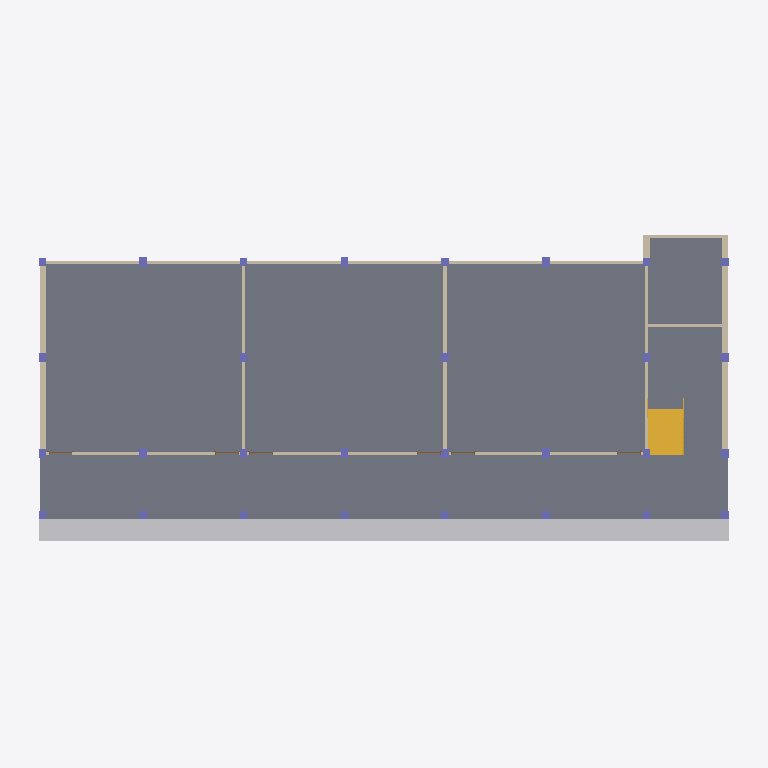
Plan cut of the same IFC building model at storey 'Level 1' (level 0.00 m, cut at 1.40 m), seen from above with north up, elements coloured by IFC class: 29 columns (violet), 26 walls (beige), 5 doors (brown), 1 slab (grey), 1 other element (light grey), 1 stair (yellow). Cut surfaces are drawn darker.
Extent 28.7 m × 12.7 m × 14.0 m (x, y, z). Storeys (8): Level 1 at 0.00 m; Level 2 at 0.61 m; Level 3 at 4.12 m; Level 3.1 at 4.27 m; Level 4 at 7.77 m; Level 4.1 at 7.92 m; Level 5 at 11.43 m; Level 5.1 at 11.58 m. Elements (327): 131 IfcWallStandardCase, 87 IfcColumn, 42 IfcWindow, 19 IfcDoor, 19 IfcFurnishingElement, 18 IfcRailing, 7 IfcRoof, 3 IfcStair, 1 IfcSlab.

HEADER;
FILE_DESCRIPTION(('ViewDefinition [CoordinationView_V2.0]'),'2;1');
FILE_NAME('Project Number','2021-04-19T15:41:11',(''),(''),'The EXPRESS Data Manager Version 5.02.0100.07 : 28 Aug 2013','21.1.11.27 - Exporter 21.1.11.27 - Alternate UI 21.1.11.27','');
FILE_SCHEMA(('IFC2X3'));
ENDSEC;
DATA;
#127=IFCPROJECT('0AaJYCaRf4mufxI2H9Wg9n',#41,'Project Number',$,$,'Project Name','Project Status',(#119),#114);
#192=IFCSITE('0AaJYCaRf4mufxI2H9Wg9p',#41,'Default',$,$,#191,$,$,.ELEMENT.,$,$,$,$,$);
#137=IFCBUILDING('0AaJYCaRf4mufxI2H9Wg9m',#41,'',$,$,#32,$,'',.ELEMENT.,$,$,$);
#146=IFCBUILDINGSTOREY('0AaJYCaRf4mufxI2IsVLsV',#41,'Level 1',$,'Level:1/4" Head',#144,$,'Level 1',.ELEMENT.,0.0);
#152=IFCBUILDINGSTOREY('0AaJYCaRf4mufxI2IsVNjR',#41,'Level 2',$,'Level:1/4" Head',#151,$,'Level 2',.ELEMENT.,2.00000000000083);
#158=IFCBUILDINGSTOREY('0AaJYCaRf4mufxI2IsUP85',#41,'Level 3',$,'Level:1/4" Head',#157,$,'Level 3',.ELEMENT.,13.5000000000013);
#164=IFCBUILDINGSTOREY('0AaJYCaRf4mufxI2IsUP8f',#41,'Level 3.1',$,'Level:1/4" Head',#163,$,'Level 3.1',.ELEMENT.,14.0000000000013);
#170=IFCBUILDINGSTOREY('0AaJYCaRf4mufxI2IsUOsq',#41,'Level 4',$,'Level:1/4" Head',#169,$,'Level 4',.ELEMENT.,25.5000000000013);
#176=IFCBUILDINGSTOREY('0AaJYCaRf4mufxI2IsUOqz',#41,'Level 4.1',$,'Level:1/4" Head',#175,$,'Level 4.1',.ELEMENT.,26.0000000000013);
#182=IFCBUILDINGSTOREY('0AaJYCaRf4mufxI2IsUOpb',#41,'Level 5',$,'Level:1/4" Head',#181,$,'Level 5',.ELEMENT.,37.5000000000013);
#188=IFCBUILDINGSTOREY('0AaJYCaRf4mufxI2IsUOn2',#41,'Level 5.1',$,'Level:1/4" Head',#187,$,'Level 5.1',.ELEMENT.,38.0000000000013);
#15147=IFCSLAB('3Y3EnB2OTAixGuJHHEu_jv',#41,'Floor:2'':336115',$,'Floor:2''',#15114,#15145,'336115',.FLOOR.);
#15259=IFCFURNISHINGELEMENT('2TQxj_0nHA0PuolA5lg9zV',#41,'Casework 1:Casework 1:337024',$,'Casework 1:Casework 1',#15258,#15255,'337024');
#11097=IFCSTAIR('1LMU$FcsjEf9Cb8zWDe5iL',#41,'Assembled Stair:Stair:332168',$,'Assembled Stair:7" max riser 11" tread 2',#11096,$,'332168',.HALF_TURN_STAIR.);
#2451=IFCWALLSTANDARDCASE('39tGTocNn928y7iQ2_x4m5',#41,'Basic Wall:10":322773',$,'Basic Wall:10"',#2431,#2449,'322773');
#2362=IFCWALLSTANDARDCASE('39tGTocNn928y7iQ2_x4ov',#41,'Basic Wall:10":322665',$,'Basic Wall:10"',#2340,#2360,'322665');
#3502=IFCWALLSTANDARDCASE('39tGTocNn928y7iQ2_x5EL',#41,'Basic Wall:10":324421',$,'Basic Wall:10"',#3482,#3500,'324421');
#3559=IFCWALLSTANDARDCASE('39tGTocNn928y7iQ2_x5DQ',#41,'Basic Wall:10":324490',$,'Basic Wall:10"',#3539,#3557,'324490');
#3046=IFCWALLSTANDARDCASE('39tGTocNn928y7iQ2_x53o',#41,'Basic Wall:Generic - 5":323618',$,'Basic Wall:Generic - 5"',#3026,#3044,'323618');
#3103=IFCWALLSTANDARDCASE('39tGTocNn928y7iQ2_x52U',#41,'Basic Wall:Generic - 5":323662',$,'Basic Wall:Generic - 5"',#3083,#3101,'323662');
#2647=IFCWALLSTANDARDCASE('39tGTocNn928y7iQ2_x4x4',#41,'Basic Wall:Generic - 5":323092',$,'Basic Wall:Generic - 5"',#2627,#2645,'323092');
#2508=IFCWALLSTANDARDCASE('39tGTocNn928y7iQ2_x4s2',#41,'Basic Wall:Generic - 5":322898',$,'Basic Wall:Generic - 5"',#2488,#2506,'322898');
#2590=IFCWALLSTANDARDCASE('39tGTocNn928y7iQ2_x4ra',#41,'Basic Wall:Generic - 5":322996',$,'Basic Wall:Generic - 5"',#2570,#2588,'322996');
#2704=IFCWALLSTANDARDCASE('39tGTocNn928y7iQ2_x4w7',#41,'Basic Wall:Generic - 5":323159',$,'Basic Wall:Generic - 5"',#2684,#2702,'323159');
#2761=IFCWALLSTANDARDCASE('39tGTocNn928y7iQ2_x4vP',#41,'Basic Wall:Generic - 5":323209',$,'Basic Wall:Generic - 5"',#2741,#2759,'323209');
#2818=IFCWALLSTANDARDCASE('39tGTocNn928y7iQ2_x4uz',#41,'Basic Wall:Generic - 5":323309',$,'Basic Wall:Generic - 5"',#2798,#2816,'323309');
#2932=IFCWALLSTANDARDCASE('39tGTocNn928y7iQ2_x4z2',#41,'Basic Wall:Generic - 5":323474',$,'Basic Wall:Generic - 5"',#2912,#2930,'323474');
#2989=IFCWALLSTANDARDCASE('39tGTocNn928y7iQ2_x4yr',#41,'Basic Wall:Generic - 5":323557',$,'Basic Wall:Generic - 5"',#2969,#2987,'323557');
#3160=IFCWALLSTANDARDCASE('39tGTocNn928y7iQ2_x51W',#41,'Basic Wall:Generic - 5":323760',$,'Basic Wall:Generic - 5"',#3140,#3158,'323760');
#3217=IFCWALLSTANDARDCASE('39tGTocNn928y7iQ2_x50k',#41,'Basic Wall:Generic - 5":323838',$,'Basic Wall:Generic - 5"',#3197,#3215,'323838');
#15077=IFCWALLSTANDARDCASE('3Y3EnB2OTAixGuJHHEu_iB',#41,'Basic Wall:Generic - 5":336001',$,'Basic Wall:Generic - 5"',#15057,#15075,'336001');
#2875=IFCWALLSTANDARDCASE('39tGTocNn928y7iQ2_x4$D',#41,'Basic Wall:Generic - 5":323357',$,'Basic Wall:Generic - 5"',#2855,#2873,'323357');
#3274=IFCWALLSTANDARDCASE('39tGTocNn928y7iQ2_x55y',#41,'Basic Wall:Generic - 5":324012',$,'Basic Wall:Generic - 5"',#3254,#3272,'324012');
#3787=IFCWALLSTANDARDCASE('39tGTocNn928y7iQ2_x5Gm',#41,'Basic Wall:Generic - 5":324832',$,'Basic Wall:Generic - 5"',#3767,#3785,'324832');
#3331=IFCWALLSTANDARDCASE('39tGTocNn928y7iQ2_x54E',#41,'Basic Wall:Generic - 5":324062',$,'Basic Wall:Generic - 5"',#3311,#3329,'324062');
#3388=IFCWALLSTANDARDCASE('39tGTocNn928y7iQ2_x5Bo',#41,'Basic Wall:Generic - 5":324130',$,'Basic Wall:Generic - 5"',#3368,#3386,'324130');
#3445=IFCWALLSTANDARDCASE('39tGTocNn928y7iQ2_x5Aw',#41,'Basic Wall:Generic - 5":324202',$,'Basic Wall:Generic - 5"',#3425,#3443,'324202');
#3730=IFCWALLSTANDARDCASE('39tGTocNn928y7iQ2_x5HI',#41,'Basic Wall:Generic - 5":324738',$,'Basic Wall:Generic - 5"',#3710,#3728,'324738');
#3616=IFCWALLSTANDARDCASE('39tGTocNn928y7iQ2_x5Cw',#41,'Basic Wall:10":324586',$,'Basic Wall:10"',#3596,#3614,'324586');
#3673=IFCWALLSTANDARDCASE('39tGTocNn928y7iQ2_x5IM',#41,'Basic Wall:10":324678',$,'Basic Wall:10"',#3653,#3671,'324678');
#1646=IFCCOLUMN('39tGTocNn928y7iQ2_x4Od',#41,'Rectangular Column:1''x1''4":321271',$,'Rectangular Column:1''x1''4"',#1645,#1642,'321271');
#1719=IFCCOLUMN('39tGTocNn928y7iQ2_x4UG',#41,'Rectangular Column:1''x1''4":321344',$,'Rectangular Column:1''x1''4"',#1718,#1715,'321344');
#1935=IFCCOLUMN('39tGTocNn928y7iQ2_x4WK',#41,'Rectangular Column:1''x1''4":321732',$,'Rectangular Column:1''x1''4"',#1934,#1931,'321732');
#2007=IFCCOLUMN('39tGTocNn928y7iQ2_x4dP',#41,'Rectangular Column:1''x1''4":321801',$,'Rectangular Column:1''x1''4"',#2006,#2003,'321801');
#1485=IFCCOLUMN('39tGTocNn928y7iQ2_x4N8',#41,'Rectangular Column:1''x1''3":320792',$,'Rectangular Column:1''x1''3"',#1484,#1481,'320792');
#2151=IFCCOLUMN('39tGTocNn928y7iQ2_x4hG',#41,'Rectangular Column:1''x1''3":322048',$,'Rectangular Column:1''x1''3"',#2150,#2147,'322048');
#2295=IFCCOLUMN('39tGTocNn928y7iQ2_x4l_',#41,'Rectangular Column:1''x1''3":322350',$,'Rectangular Column:1''x1''3"',#2294,#2291,'322350');
#1197=IFCCOLUMN('39tGTocNn928y7iQ2_x4Fq',#41,'Rectangular Column:1''x1''3":320292',$,'Rectangular Column:1''x1''3"',#1196,#1193,'320292');
#1791=IFCCOLUMN('39tGTocNn928y7iQ2_x4Z0',#41,'Rectangular Column:1''x1''4":321552',$,'Rectangular Column:1''x1''4"',#1790,#1787,'321552');
#1863=IFCCOLUMN('39tGTocNn928y7iQ2_x4Yz',#41,'Rectangular Column:1''x1''4":321645',$,'Rectangular Column:1''x1''4"',#1862,#1859,'321645');
#343=IFCCOLUMN('39tGTocNn928y7iQ2_x7sA',#41,'Rectangular Column:1''x1'':318810',$,'Rectangular Column:1''x1''',#342,#339,'318810');
#553=IFCCOLUMN('39tGTocNn928y7iQ2_x7wc',#41,'Rectangular Column:1''x1'':319094',$,'Rectangular Column:1''x1''',#552,#549,'319094');
#623=IFCCOLUMN('39tGTocNn928y7iQ2_x7ur',#41,'Rectangular Column:1''x1'':319205',$,'Rectangular Column:1''x1''',#622,#619,'319205');
#763=IFCCOLUMN('39tGTocNn928y7iQ2_x7zh',#41,'Rectangular Column:1''x1'':319419',$,'Rectangular Column:1''x1''',#762,#759,'319419');
#1269=IFCCOLUMN('39tGTocNn928y7iQ2_x4CJ',#41,'Rectangular Column:1''x1''3":320451',$,'Rectangular Column:1''x1''3"',#1268,#1265,'320451');
#1574=IFCCOLUMN('39tGTocNn928y7iQ2_x4MV',#41,'Rectangular Column:1''x1''3":320847',$,'Rectangular Column:1''x1''3"',#1573,#1570,'320847');
#836=IFCCOLUMN('39tGTocNn928y7iQ2_x427',#41,'Rectangular Column:1''x1''3":319575',$,'Rectangular Column:1''x1''3"',#835,#832,'319575');
#909=IFCCOLUMN('39tGTocNn928y7iQ2_x47P',#41,'Rectangular Column:1''x1''3":319753',$,'Rectangular Column:1''x1''3"',#908,#905,'319753');
#1125=IFCCOLUMN('39tGTocNn928y7iQ2_x49D',#41,'Rectangular Column:1''x1''3":320157',$,'Rectangular Column:1''x1''3"',#1124,#1121,'320157');
#1413=IFCCOLUMN('39tGTocNn928y7iQ2_x4Hp',#41,'Rectangular Column:1''x1''3":320675',$,'Rectangular Column:1''x1''3"',#1412,#1409,'320675');
#2079=IFCCOLUMN('39tGTocNn928y7iQ2_x4b$',#41,'Rectangular Column:1''x1''3":321967',$,'Rectangular Column:1''x1''3"',#2078,#2075,'321967');
#2223=IFCCOLUMN('39tGTocNn928y7iQ2_x4ft',#41,'Rectangular Column:1''x1''3":322215',$,'Rectangular Column:1''x1''3"',#2222,#2219,'322215');
#265=IFCCOLUMN('39tGTocNn928y7iQ2_x7iZ',#41,'Rectangular Column:1''x1'':318451',$,'Rectangular Column:1''x1''',#263,#258,'318451');
#413=IFCCOLUMN('39tGTocNn928y7iQ2_x7ri',#41,'Rectangular Column:1''x1'':318908',$,'Rectangular Column:1''x1''',#412,#409,'318908');
#483=IFCCOLUMN('39tGTocNn928y7iQ2_x7xn',#41,'Rectangular Column:1''x1'':319009',$,'Rectangular Column:1''x1''',#482,#479,'319009');
#693=IFCCOLUMN('39tGTocNn928y7iQ2_x7_5',#41,'Rectangular Column:1''x1'':319317',$,'Rectangular Column:1''x1''',#692,#689,'319317');
#981=IFCCOLUMN('39tGTocNn928y7iQ2_x45U',#41,'Rectangular Column:1''x1''3":319886',$,'Rectangular Column:1''x1''3"',#980,#977,'319886');
#1053=IFCCOLUMN('39tGTocNn928y7iQ2_x44a',#41,'Rectangular Column:1''x1''3":319988',$,'Rectangular Column:1''x1''3"',#1052,#1049,'319988');
#1341=IFCCOLUMN('39tGTocNn928y7iQ2_x4J4',#41,'Rectangular Column:1''x1''3":320532',$,'Rectangular Column:1''x1''3"',#1340,#1337,'320532');
#10933=IFCDOOR('3MFmlkTBT77gJiDuh36l5k',#41,'Door-Interior-Single-3_Panel_Vert-Wood:Door-Interior-Single-3_Panel_Vert-Wood 2:330695',$,'Door-Interior-Single-3_Panel_Vert-Wood:Door-Interior-Single-3_Panel_Vert-Wood 2',#67096,#10927,'330695',6.75,3.16666666666788);
#10976=IFCDOOR('3MFmlkTBT77gJiDuh36lRj',#41,'Door-Interior-Single-3_Panel_Vert-Wood:Door-Interior-Single-3_Panel_Vert-Wood 2:330820',$,'Door-Interior-Single-3_Panel_Vert-Wood:Door-Interior-Single-3_Panel_Vert-Wood 2',#66878,#10970,'330820',6.75,3.16666666666788);
#11008=IFCDOOR('3MFmlkTBT77gJiDuh36lRT',#41,'Door-Interior-Single-3_Panel_Vert-Wood:Door-Interior-Single-3_Panel_Vert-Wood 2:330868',$,'Door-Interior-Single-3_Panel_Vert-Wood:Door-Interior-Single-3_Panel_Vert-Wood 2',#66932,#11002,'330868',6.75,3.16666666666788);
#11072=IFCDOOR('3MFmlkTBT77gJiDuh36lPN',#41,'Door-Interior-Single-3_Panel_Vert-Wood:Door-Interior-Single-3_Panel_Vert-Wood 2:331006',$,'Door-Interior-Single-3_Panel_Vert-Wood:Door-Interior-Single-3_Panel_Vert-Wood 2',#67042,#11066,'331006',6.75,3.16666666666788);
#11040=IFCDOOR('3MFmlkTBT77gJiDuh36lOH',#41,'Door-Interior-Single-3_Panel_Vert-Wood:Door-Interior-Single-3_Panel_Vert-Wood 2:330936',$,'Door-Interior-Single-3_Panel_Vert-Wood:Door-Interior-Single-3_Panel_Vert-Wood 2',#66988,#11034,'330936',6.75,3.16666666666788);
ENDSEC;